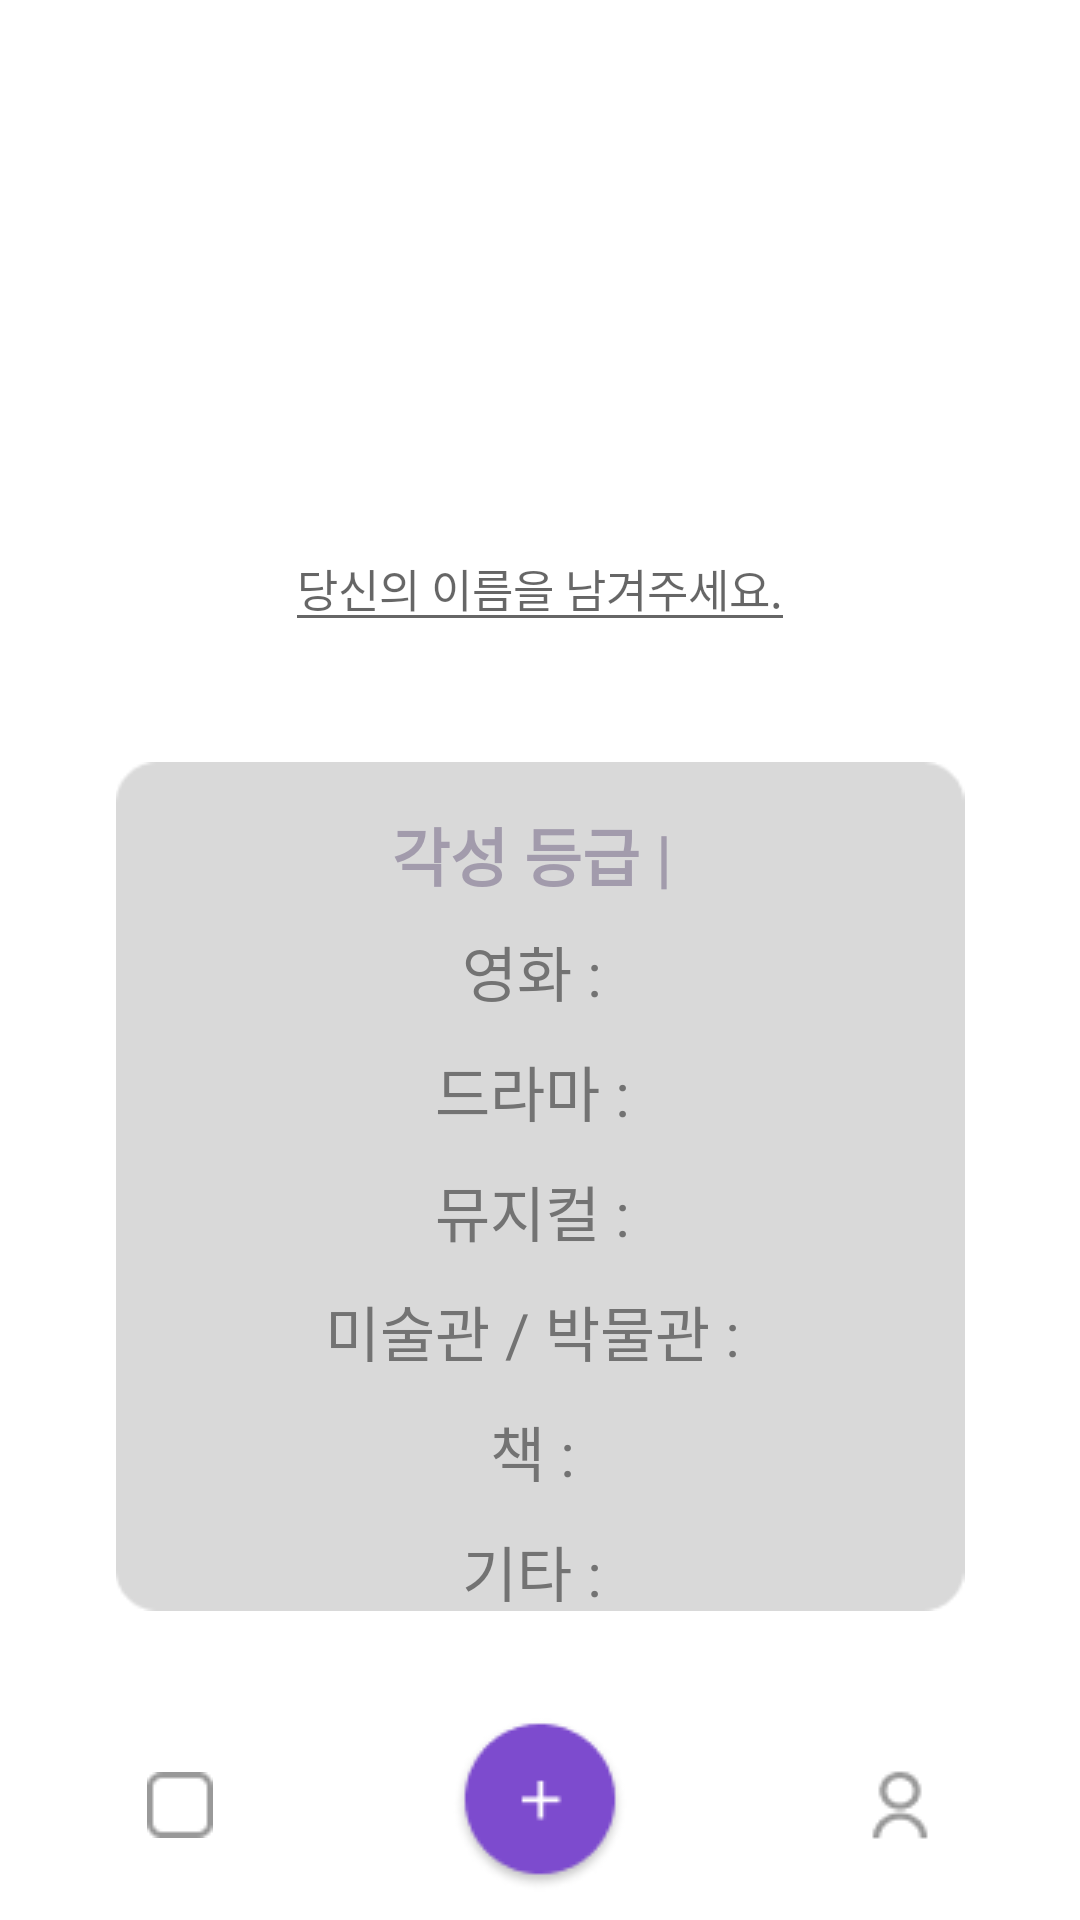

Reconstruct the res/layout file that produces this screen, plus the resources it refers to.
<!-- AndroidManifest.xml: application theme Theme.Dreamer_2022_SheepCloud -->
<!-- res/layout/activity_user.xml -->
<?xml version="1.0" encoding="utf-8"?>
<LinearLayout xmlns:android="http://schemas.android.com/apk/res/android"
    xmlns:app="http://schemas.android.com/apk/res-auto"
    xmlns:tools="http://schemas.android.com/tools"
    android:layout_width="match_parent"
    android:layout_height="match_parent"
    android:orientation="vertical"
    tools:context=".MainActivity">

    
    <LinearLayout
        android:layout_width="match_parent"
        android:layout_height="568dp"
        android:layout_marginTop="40dp"
        android:layout_weight="10"
        android:gravity="center"
        android:orientation="vertical">

        <ImageView
            android:id="@+id/ivProfile"
            android:layout_width="100dp"
            android:layout_height="100dp"
            android:layout_marginTop="20dp"
            android:background="?attr/selectableItemBackground"
            android:src="@mipmap/ic_launcher"
            app:layout_constraintEnd_toEndOf="parent"
            app:layout_constraintStart_toStartOf="parent"
            app:layout_constraintTop_toTopOf="parent" />

        <EditText
            android:layout_width="wrap_content"
            android:layout_height="wrap_content"
            android:layout_marginTop="15dp"
            android:gravity="center"
            android:hint="당신의 이름을 남겨주세요."
            android:textSize="15sp"
            app:layout_constraintEnd_toEndOf="parent"
            app:layout_constraintStart_toStartOf="parent" />

        <FrameLayout
            android:layout_width="wrap_content"
            android:layout_height="wrap_content"
            android:layout_marginTop="40sp">

            <ImageView
                android:layout_width="wrap_content"
                android:layout_height="wrap_content"
                android:src="@drawable/user_rectengle" />

            <TextView
                android:layout_width="wrap_content"
                android:layout_height="wrap_content"
                android:text="각성 등급 | "
                android:textSize="21sp"
                android:layout_gravity="center_horizontal"
                android:textColor="#B38A8099"
                android:layout_marginTop="15sp"
                android:textStyle="bold"/>

            <TextView
                android:layout_width="wrap_content"
                android:layout_height="wrap_content"
                android:text="영화 : "
                android:textSize="20sp"
                android:layout_gravity="center_horizontal"
                android:textColor="#737373"
                android:layout_marginTop="55sp"/>

            <TextView
                android:layout_width="wrap_content"
                android:layout_height="wrap_content"
                android:text="드라마 : "
                android:textSize="20sp"
                android:layout_gravity="center_horizontal"
                android:textColor="#737373"
                android:layout_marginTop="95sp"/>
            <TextView
                android:layout_width="wrap_content"
                android:layout_height="wrap_content"
                android:text="뮤지컬 : "
                android:textSize="20sp"
                android:layout_gravity="center_horizontal"
                android:textColor="#737373"
                android:layout_marginTop="135sp"/>

            <TextView
                android:layout_width="wrap_content"
                android:layout_height="wrap_content"
                android:text="미술관 / 박물관 : "
                android:textSize="20sp"
                android:layout_gravity="center_horizontal"
                android:textColor="#737373"
                android:layout_marginTop="175sp"/>

            <TextView
                android:layout_width="wrap_content"
                android:layout_height="wrap_content"
                android:text="책 : "
                android:textSize="20sp"
                android:layout_gravity="center_horizontal"
                android:textColor="#737373"
                android:layout_marginTop="215sp"/>

            <TextView
                android:layout_width="wrap_content"
                android:layout_height="wrap_content"
                android:text="기타 : "
                android:textSize="20sp"
                android:layout_gravity="center_horizontal"
                android:textColor="#737373"
                android:layout_marginTop="255sp"/>

        </FrameLayout>
    </LinearLayout>

    <LinearLayout
        android:layout_width="match_parent"
        android:layout_height="26dp"
        android:gravity="center"
        android:orientation="vertical">

    </LinearLayout>


    <LinearLayout
        android:layout_width="match_parent"
        android:layout_height="wrap_content"
        android:gravity="bottom"
        android:layout_weight="0.1"
        android:orientation="horizontal">

        <ImageButton
            android:id="@+id/btn_list"
            android:layout_width="match_parent"
            android:layout_height="match_parent"
            android:layout_gravity="center"
            android:layout_weight="1"
            android:backgroundTint="#ffffff"
            android:src="@drawable/list" />

        <ImageButton
            android:id="@+id/btn_plus"
            android:layout_width="match_parent"
            android:layout_height="match_parent"
            android:layout_weight="1"
            android:layout_gravity="center"
            android:backgroundTint="#ffffff"
            android:src="@drawable/plus"/>

        <ImageButton
            android:id="@+id/btn_user"
            android:layout_width="match_parent"
            android:layout_height="match_parent"
            android:layout_weight="1"
            android:layout_gravity="center"
            android:backgroundTint="#ffffff"
            android:src="@drawable/mypage"/>
    </LinearLayout>
</LinearLayout>
<!-- resources referenced by this layout -->
<resources>
  <!-- drawable list: png bitmap (drawable, 317 bytes) -->
  <!-- drawable mypage: png bitmap (drawable, 517 bytes) -->
  <!-- drawable plus: png bitmap (drawable, 2459 bytes) -->
  <!-- drawable user_rectengle: png bitmap (drawable, 1637 bytes) -->
  <style name="Theme.Dreamer_2022_SheepCloud" parent="Theme.MaterialComponents.DayNight.DarkActionBar">
          
          <item name="colorPrimary">@color/purple_500</item>
          <item name="colorPrimaryVariant">@color/purple_700</item>
          <item name="colorOnPrimary">@color/white</item>
          
          <item name="colorSecondary">@color/teal_200</item>
          <item name="colorSecondaryVariant">@color/teal_700</item>
          <item name="colorOnSecondary">@color/black</item>
          
          <item name="android:statusBarColor" tools:targetApi="l">?attr/colorPrimaryVariant</item>
          
      </style>
  <color name="purple_500">#FF6200EE</color>
  <color name="purple_700">#FF3700B3</color>
  <color name="white">#FFFFFFFF</color>
  <color name="teal_200">#FF03DAC5</color>
  <color name="teal_700">#FF018786</color>
  <color name="black">#FF000000</color>
</resources>
